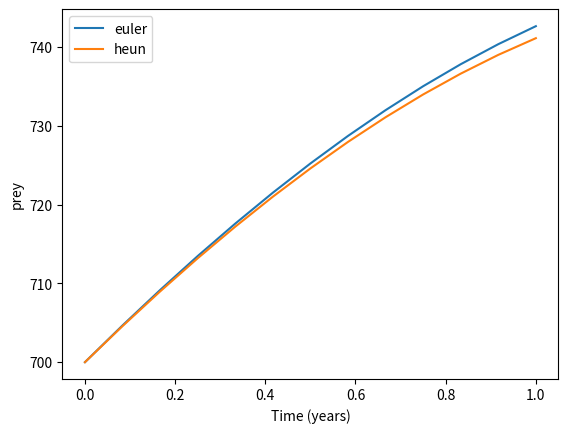
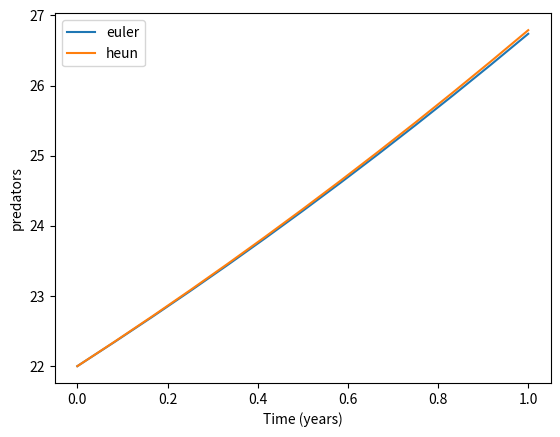

The script that saved these images, in order:
import numpy as np
import matplotlib.pyplot as plt

g=.3
p=.01
d=.02
h=.0003
prey = prey0 = 700
pred = pred0 = 22
delta_t = 1/12
t_arr = np.linspace(0,1,13)

def euler(f,y0,t_arr):
    '''
    inputs:
    f: callable defining ODE as f(t,y)
    y0: initial condition
    t_arr: array of time points where solution is to be computed
    '''
    n_rows = len(y0)
    n_columns = len(t_arr)
    y_arr = np.zeros((n_rows,n_columns))
    y_arr[:,0] = np.array(y0) # all rows, column 0
    
    for i in range(1, n_columns):
        change = f(t_arr[i-1],y_arr[:,i-1])*(t_arr[i]-t_arr[i-1])
        y_new = y_arr[:, i-1] + change
        y_arr[:,i] = y_new
    return y_arr

def heun(f, y0, t_arr):
    y_arr = np.zeros((len(y0),len(t_arr)))
    y_arr[:,0] = np.array(y0) # all rows, column 0

    for i in range(1,len(t_arr)):
        dt = t_arr[i] - t_arr[i - 1]
        y = y_arr[:, i - 1]

        slope1 = f(t_arr[i - 1], y)
        y_predict = y + dt * slope1
        slope2 = f(t_arr[i], y_predict)

        y_arr[:, i] = y + dt * (slope1 + slope2) / 2

    return y_arr

def pops(t, vector):
    prey, pred = vector
    dprey = g*prey-p*prey*pred
    dpred = -d*pred+h*prey*pred
    return np.array([dprey, dpred])

result_euler = euler(pops,[prey0, pred0],t_arr)
result_heun = heun(pops,[prey0, pred0], t_arr)

plt.plot(t_arr, result_euler[0,:], label = "euler")
plt.plot(t_arr, result_heun[0,:], label = "heun")
plt.xlabel("Time (years)")
plt.ylabel("prey")
plt.legend()
plt.show()

plt.figure()
plt.plot(t_arr, result_euler[1,:], label = "euler")
plt.plot(t_arr, result_heun[1,:], label = "heun")
plt.xlabel("Time (years)")
plt.ylabel("predators")
plt.legend()
plt.show()
